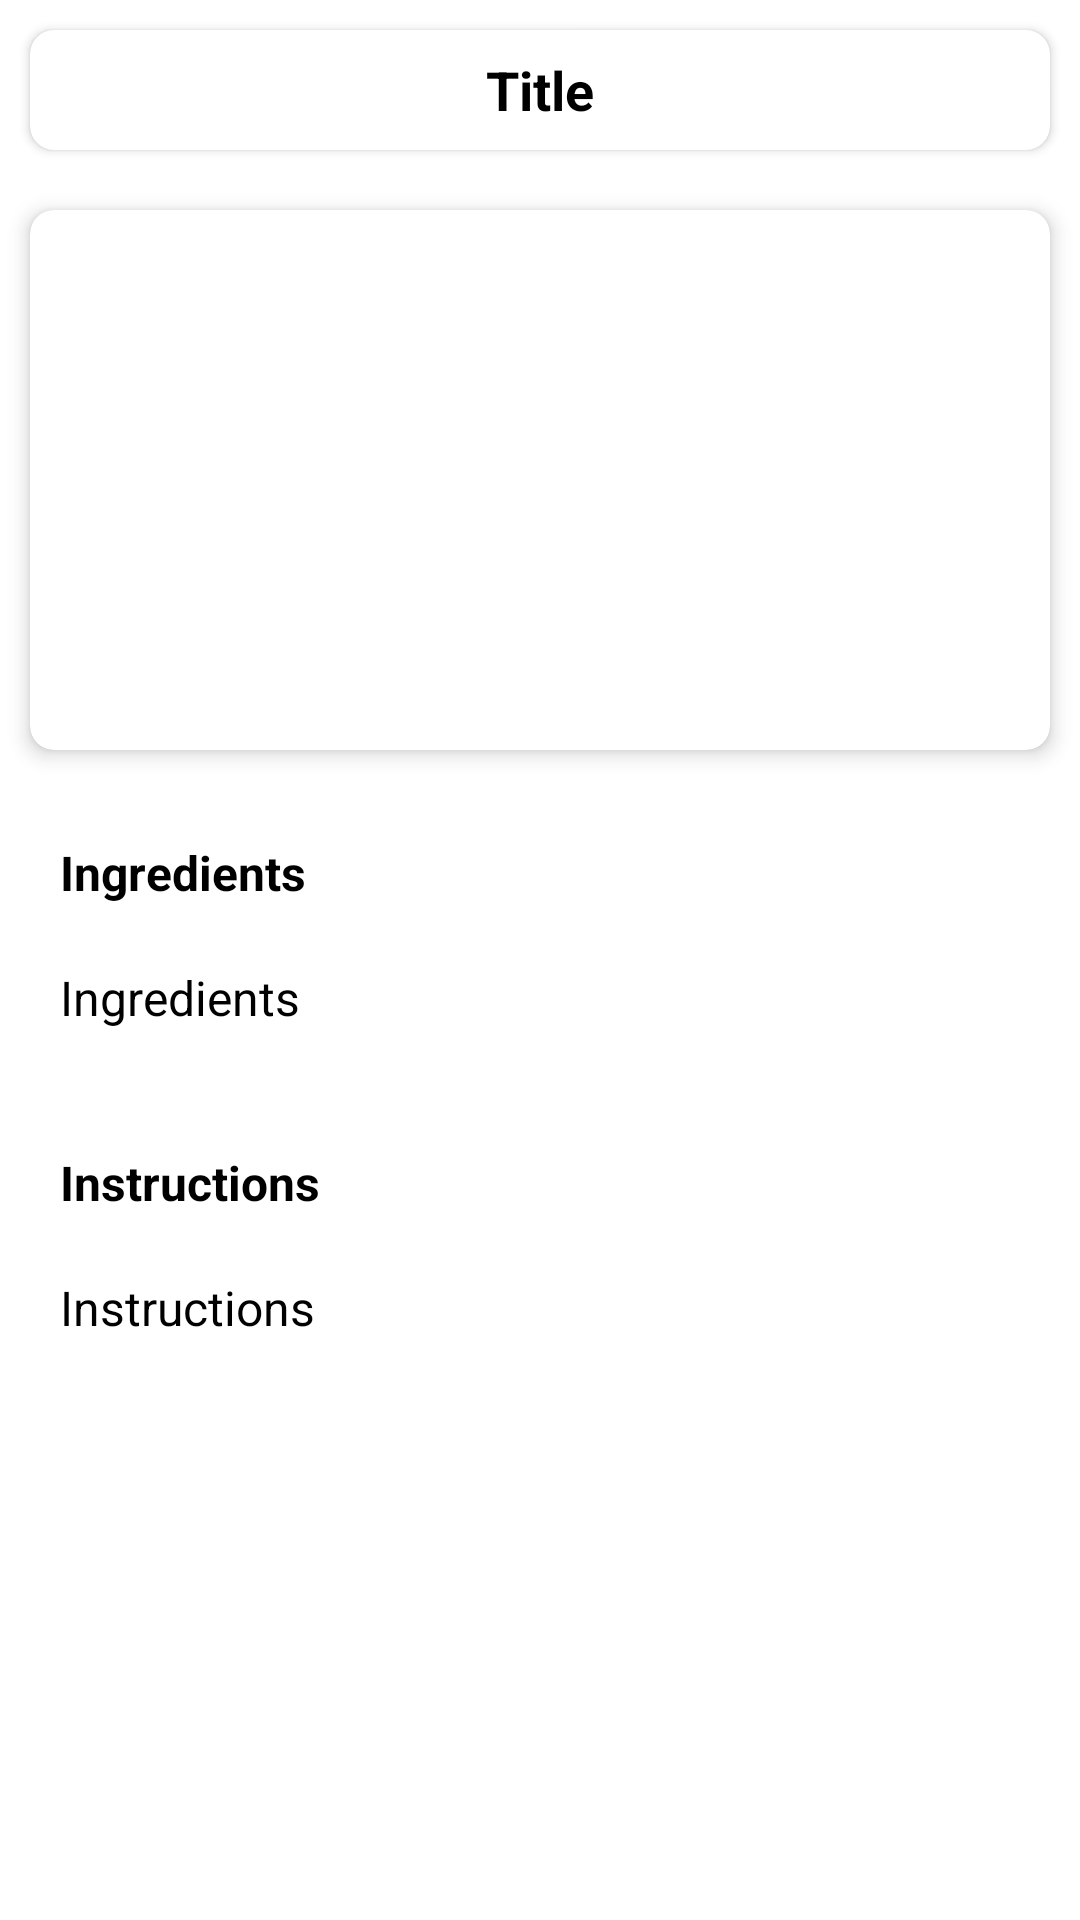

Reconstruct the res/layout file that produces this screen, plus the resources it refers to.
<!-- AndroidManifest.xml: application theme Theme.RecipesThaiRestaurant -->
<!-- res/layout/activity_full_view.xml -->
<?xml version="1.0" encoding="utf-8"?>
<LinearLayout xmlns:android="http://schemas.android.com/apk/res/android"
    xmlns:app="http://schemas.android.com/apk/res-auto"
    xmlns:tools="http://schemas.android.com/tools"
    android:layout_width="match_parent"
    android:layout_height="match_parent"
    android:orientation="vertical"
    tools:context=".Activites.FullView">

    <ScrollView
        android:layout_width="match_parent"
        android:layout_height="match_parent">

        <LinearLayout
            android:layout_width="match_parent"
            android:layout_height="match_parent"
            android:orientation="vertical">

            <androidx.cardview.widget.CardView
                android:layout_width="match_parent"
                android:layout_height="40dp"
                android:layout_margin="10dp"
                app:cardCornerRadius="8dp">

                <TextView
                    android:id="@+id/titleFullView"
                    android:layout_width="match_parent"
                    android:layout_height="match_parent"
                    android:gravity="center"
                    android:text="Title"
                    android:textColor="@android:color/black"
                    android:textSize="18sp"
                    android:textStyle="bold"
                    android:textAppearance="@style/TextAppearance.AppCompat.Caption"/>

            </androidx.cardview.widget.CardView>

            <androidx.cardview.widget.CardView
                android:layout_width="match_parent"
                android:layout_height="180dp"
                android:layout_margin="10dp"
                app:cardCornerRadius="8dp"
                app:cardElevation="4dp"
                app:cardMaxElevation="10dp">

                <ImageView
                   android:background="@drawable/backgroung"
                    android:id="@+id/imageFullView"
                    android:layout_width="match_parent"
                    android:layout_height="match_parent"
                    android:scaleType="centerCrop" />

            </androidx.cardview.widget.CardView>

            <LinearLayout
                android:layout_width="match_parent"
                android:layout_height="wrap_content"
                android:layout_marginTop="10dp"
                android:orientation="vertical">

                <TextView
                    android:id="@+id/titleIngredients"
                    android:layout_width="match_parent"
                    android:layout_height="wrap_content"
                    android:layout_margin="10dp"
                    android:gravity="left"
                    android:paddingLeft="10dp"
                    android:text="Ingredients"
                    android:textColor="@android:color/black"
                    android:textDirection="ltr"
                    android:textSize="16dp"
                    android:textStyle="bold" />

                <TextView
                    android:id="@+id/ingredients"
                    android:layout_width="match_parent"
                    android:layout_height="wrap_content"
                    android:layout_margin="10dp"
                    android:gravity="left"
                    android:paddingLeft="10dp"
                    android:text="Ingredients"
                    android:textColor="@android:color/black"
                    android:textDirection="ltr"
                    android:textSize="16dp"
                    android:textStyle="normal" />

            </LinearLayout>

            <LinearLayout
                android:layout_width="match_parent"
                android:layout_height="wrap_content"
                android:layout_marginTop="20dp"
                android:orientation="vertical">

                <TextView
                    android:id="@+id/titleInstructions"
                    android:layout_width="match_parent"
                    android:layout_height="wrap_content"
                    android:layout_margin="10dp"
                    android:gravity="left"
                    android:paddingLeft="10dp"
                    android:text="Instructions"
                    android:textColor="@android:color/black"
                    android:textDirection="ltr"
                    android:textSize="16dp"
                    android:textStyle="bold" />

                <TextView
                    android:id="@+id/instructions"
                    android:layout_width="match_parent"
                    android:layout_height="wrap_content"
                    android:layout_margin="10dp"
                    android:gravity="left"
                    android:paddingLeft="10dp"
                    android:text="Instructions"
                    android:textColor="@android:color/black"
                    android:textDirection="ltr"
                    android:textSize="16dp"
                    android:textStyle="normal" />

            </LinearLayout>

        </LinearLayout>
    </ScrollView>

</LinearLayout>
<!-- resources referenced by this layout -->
<resources>
  <style name="Theme.RecipesThaiRestaurant" parent="Theme.MaterialComponents.DayNight.DarkActionBar">
          
          <item name="colorPrimary">@color/purple_500</item>
          <item name="colorPrimaryVariant">@color/purple_700</item>
          <item name="colorOnPrimary">@color/white</item>
          
          <item name="colorSecondary">@color/teal_200</item>
          <item name="colorSecondaryVariant">@color/teal_700</item>
          <item name="colorOnSecondary">@color/black</item>
          
          <item name="android:statusBarColor" tools:targetApi="l">?attr/colorPrimaryVariant</item>
          
      </style>
  <color name="purple_500">#f57921</color>
  <color name="purple_700">#7cc34a</color>
  <color name="white">#FFFFFFFF</color>
  <color name="teal_200">#FF03DAC5</color>
  <color name="teal_700">#FF018786</color>
  <color name="black">#FF000000</color>
</resources>
